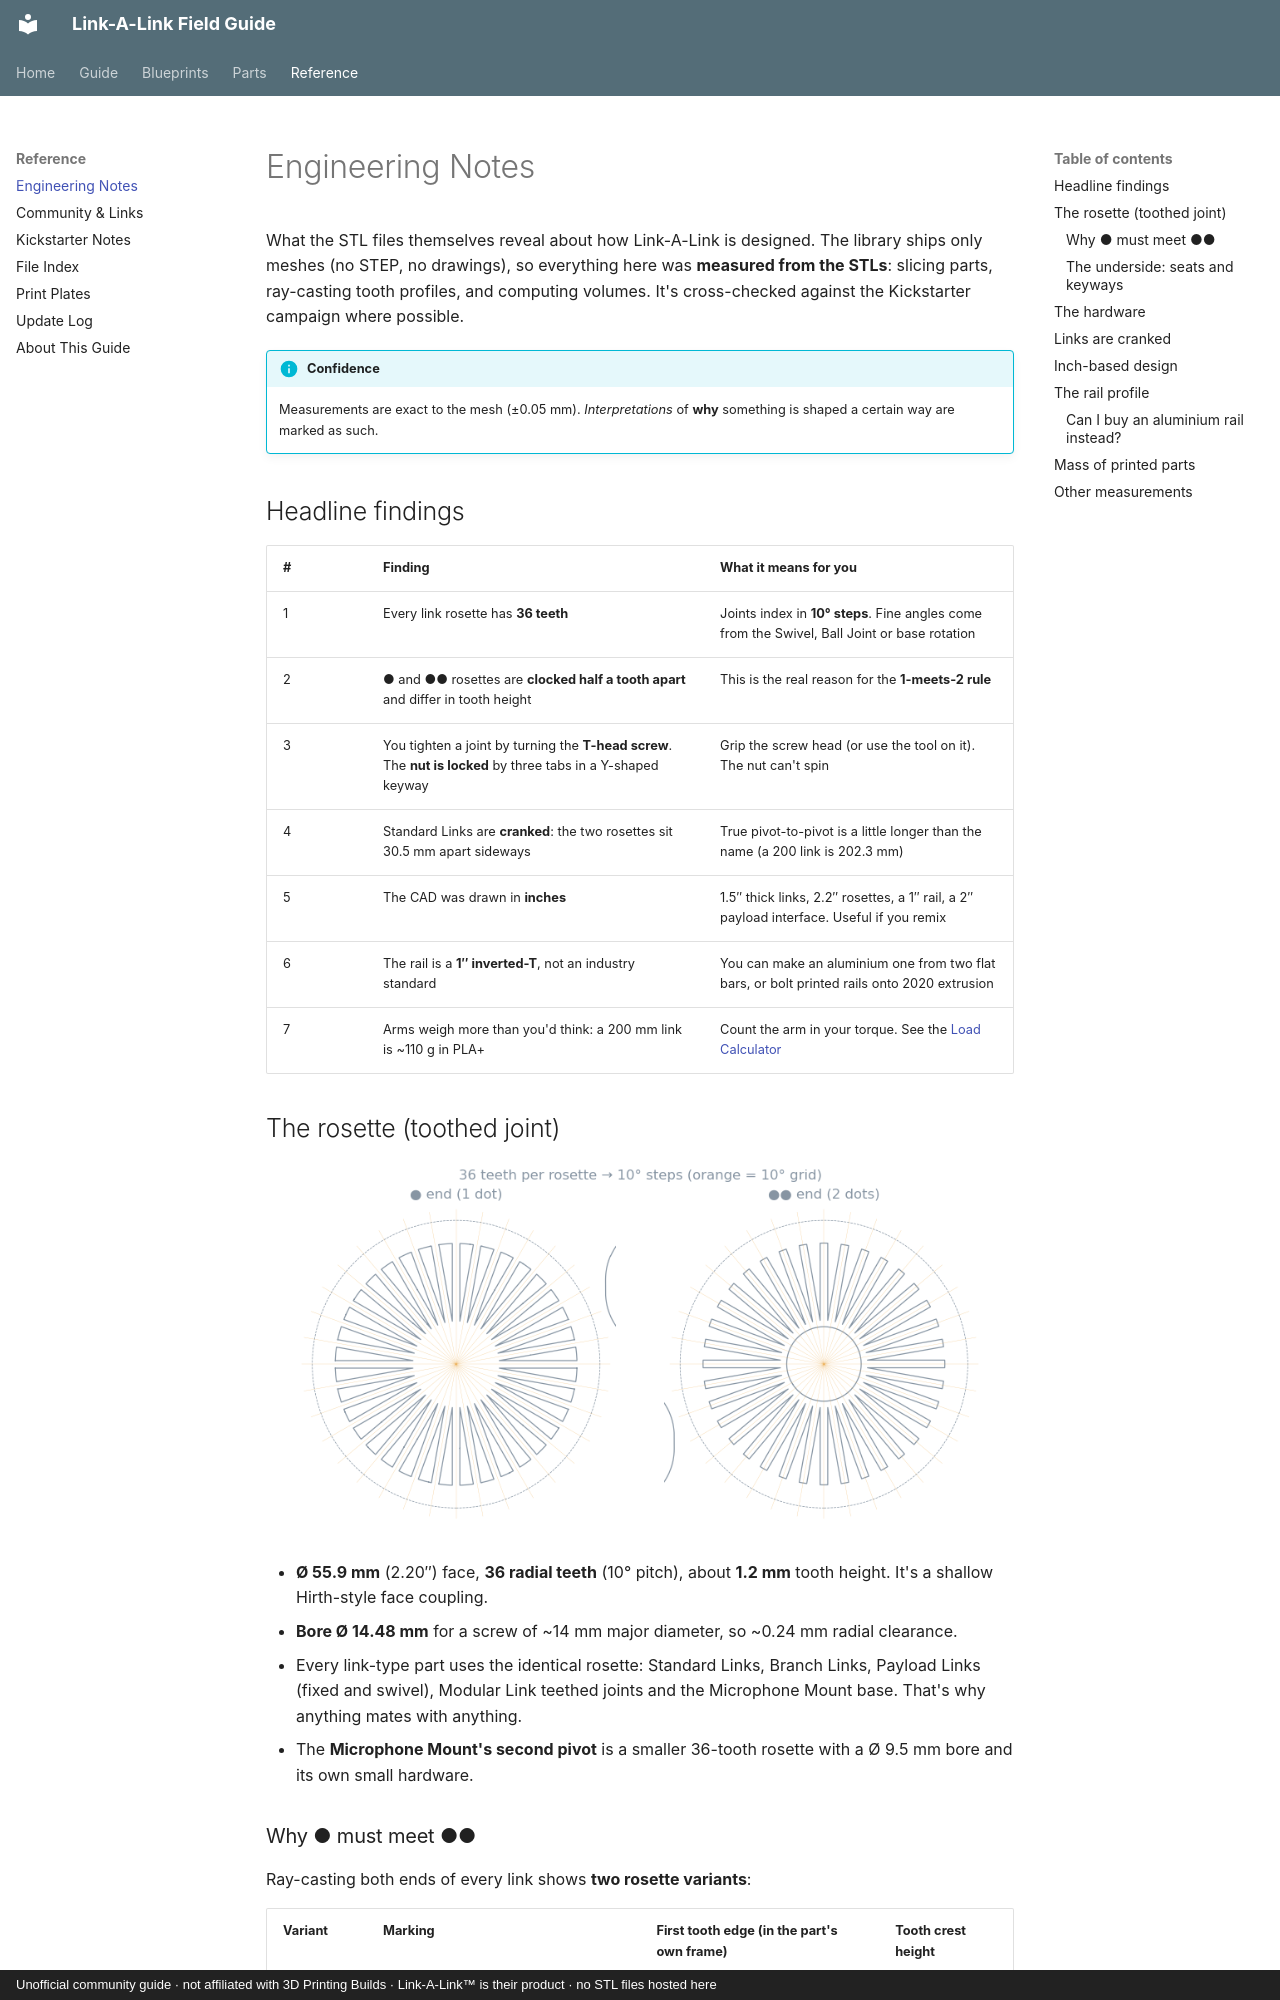

repository: buzzsurfr/linkalink-docs · page: reference/engineering.html · generator: mkdocs · copyright: Unofficial community guide · not affiliated with 3D Printing Builds · Link-A-Link™ is their product · no STL files hosted here

---
title: Engineering Notes
---

# Engineering Notes

What the STL files themselves reveal about how Link-A-Link is designed. The library ships only meshes (no STEP, no drawings), so everything here was **measured from the STLs**: slicing parts, ray-casting tooth profiles, and computing volumes. It's cross-checked against the Kickstarter campaign where possible.

!!! info "Confidence"
    Measurements are exact to the mesh (±0.05 mm). *Interpretations* of **why** something is shaped a certain way are marked as such.

## Headline findings

| # | Finding | What it means for you |
|---|---|---|
| 1 | Every link rosette has **36 teeth** | Joints index in **10° steps**. Fine angles come from the Swivel, Ball Joint or base rotation |
| 2 | ● and ●● rosettes are **clocked half a tooth apart** and differ in tooth height | This is the real reason for the **1-meets-2 rule** |
| 3 | You tighten a joint by turning the **T-head screw**. The **nut is locked** by three tabs in a Y-shaped keyway | Grip the screw head (or use the tool on it). The nut can't spin |
| 4 | Standard Links are **cranked**: the two rosettes sit 30.5 mm apart sideways | True pivot-to-pivot is a little longer than the name (a 200 link is 202.3 mm) |
| 5 | The CAD was drawn in **inches** | 1.5″ thick links, 2.2″ rosettes, a 1″ rail, a 2″ payload interface. Useful if you remix |
| 6 | The rail is a **1″ inverted-T**, not an industry standard | You can make an aluminium one from two flat bars, or bolt printed rails onto 2020 extrusion |
| 7 | Arms weigh more than you'd think: a 200 mm link is ~110 g in PLA+ | Count the arm in your torque. See the [Load Calculator](../blueprints/load-calculator.md) |

## The rosette (toothed joint)

![Rosette teeth](../assets/eng/rosette-teeth.png)

* **Ø 55.9 mm** (2.20″) face, **36 radial teeth** (10° pitch), about **1.2 mm** tooth height. It's a shallow Hirth-style face coupling.
* **Bore Ø 14.48 mm** for a screw of ~14 mm major diameter, so ~0.24 mm radial clearance.
* Every link-type part uses the identical rosette: Standard Links, Branch Links, Payload Links (fixed and swivel), Modular Link teethed joints and the Microphone Mount base. That's why anything mates with anything.
* The **Microphone Mount's second pivot** is a smaller 36-tooth rosette with a Ø 9.5 mm bore and its own small hardware.
